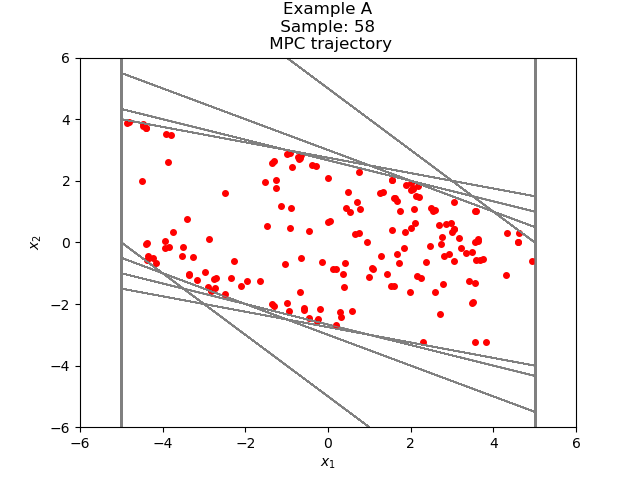

Data behind this chart, as committed beside it:
1.144941564858562022e-02, 6.507153872738133948e-01
6.621648029223989873e-01, 2.822746999941515567e-01
9.444395029165505440e-01, 1.647011320849511851e-02
